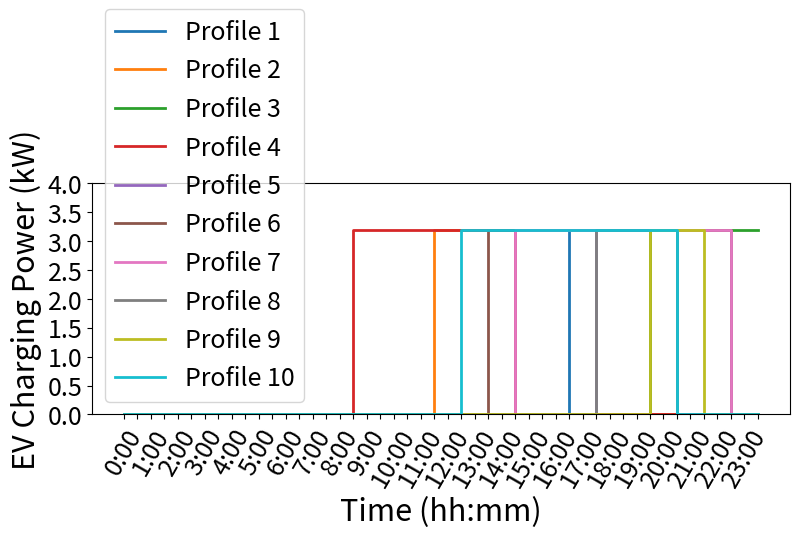

Write Python code to recreate this figure.
import numpy as np
import pandas as pd
from matplotlib import pyplot as plt
import random
from scipy.stats import norm, truncnorm

#Parameters for charging start time and duration PDFs
charging_start_mean = 16.631
charging_start_std = 4.094
charging_duration_mean = 3.864
charging_duration_std = 3.553  

#Function to generate random start times and durations
def generate_charging_times_and_durations(num_samples):
    start_times = truncnorm(
        (0 - charging_start_mean) / charging_start_std, 
        (24 - charging_start_mean) / charging_start_std, 
        loc=charging_start_mean, scale=charging_start_std
    ).rvs(num_samples)

    durations = truncnorm(
        (0 - charging_duration_mean) / charging_duration_std, 
        (24 - charging_duration_mean) / charging_duration_std, 
        loc=charging_duration_mean, scale=charging_duration_std
    ).rvs(num_samples)

    return start_times, durations

#Number of data points to generate
num_samples = 10000

#Generate random start times and durations
start_times, durations = generate_charging_times_and_durations(num_samples)

#Generate EV demand profile
ev_demand_profile = []

for start_time, duration in zip(start_times, durations):
    daily_profile = np.zeros(24)
    start_hour = int(np.floor(start_time))
    duration_hours = int(np.ceil(duration))

    for hour in range(start_hour, start_hour + duration_hours):
        if 0 <= hour < 24:
            daily_profile[hour] = 3.2

    ev_demand_profile.append(daily_profile)

#Converting to 30 mintue resolution data
def convert_to_30_min_resolution(load_profiles):
    # Create an empty list to store the converted profiles
    converted_profiles = []

    for profile in load_profiles:
        # Initialize an empty list for the 30-minute resolution profile
        new_profile = []

        # For each hour in the profile, duplicate the value for the two 30-minute intervals
        for value in profile:
            new_profile.append(value)  # First 30-minute interval
            new_profile.append(value)  # Second 30-minute interval

        # Add the new profile to the converted_profiles list
        converted_profiles.append(new_profile)
    
    return converted_profiles

converted_ev_demand_profile = convert_to_30_min_resolution(ev_demand_profile)



#Convert to DataFrame
#ev_demand_df = pd.DataFrame(ev_demand_profile, columns=[f'Hour_{i}' for i in range(24)])
ev_demand_df = pd.DataFrame(converted_ev_demand_profile)
#Save to CSV
#ev_demand_df.to_csv('ev_demand_profile.csv', index=False)

print(ev_demand_df.head())
#exit()

#Plot the EV demand profile for a sample of days
def plot_ev_demand_profile(data, num_samples):
    x=[i for i in range(48)]
    l=[]
    for i in range(24): 
        l.append("%s:00"%i)
        l.append(" ")

    plt.figure(figsize=(9, 3))
    for i in range(num_samples):
        plt.step(data.columns, data.iloc[i], where='pre', label=f'Profile {i+1}', linewidth=2)
    #plt.title('EV Demand Profiles', fontsize = 22, weight='bold')
    plt.xlabel('Time (hh:mm)', fontsize = 22)
    plt.xticks(x, l, fontsize=18, rotation=60)
    plt.ylabel('EV Charging Power (kW)', fontsize = 22)
    plt.yticks(fontsize = 18)
    plt.ylim(0,4)
    #plt.yticks(np.linspace(0, 4, 5), fontsize = 10) 
    plt.ylim(bottom=0)
    plt.legend(fontsize = 18)
    plt.show()

#Plot the demand profile for the first 5 days
plot_ev_demand_profile(ev_demand_df, num_samples=10)
exit()


#Aggregate profiles to get the diversified demand profile
total_demand_profile = np.sum(converted_ev_demand_profile, axis=0)
#print(total_demand_profile)


average_demand_profile = [number / num_samples for number in total_demand_profile]
#print(average_demand_profile)
#exit()

# y=[i for i in range(25)]
# l=[]
# for i in range(24): 
#       l.append("%s:00"%i)
# l.append("0:00")

#fig2 = plt.figure(figsize=(9,3)) 
plt.plot(average_demand_profile, 'r--', linewidth=3, label = 'Diversified EV Demand Profile')
#plt.xlabel("Time (hh:mm)", fontsize = 18)
#plt.xticks(fontsize = 10)
#plt.xticks(y, l, fontsize=12, rotation=60)
#plt.ylabel('EV Charging Power (kW)', fontsize = 18)
#plt.yticks(np.linspace(0, 2, 10), fontsize = 10) 
#plt.title('Diversified EV Demand Profile', fontsize = 15)
#plt.ylim(bottom=0)
plt.legend()
plt.show()


